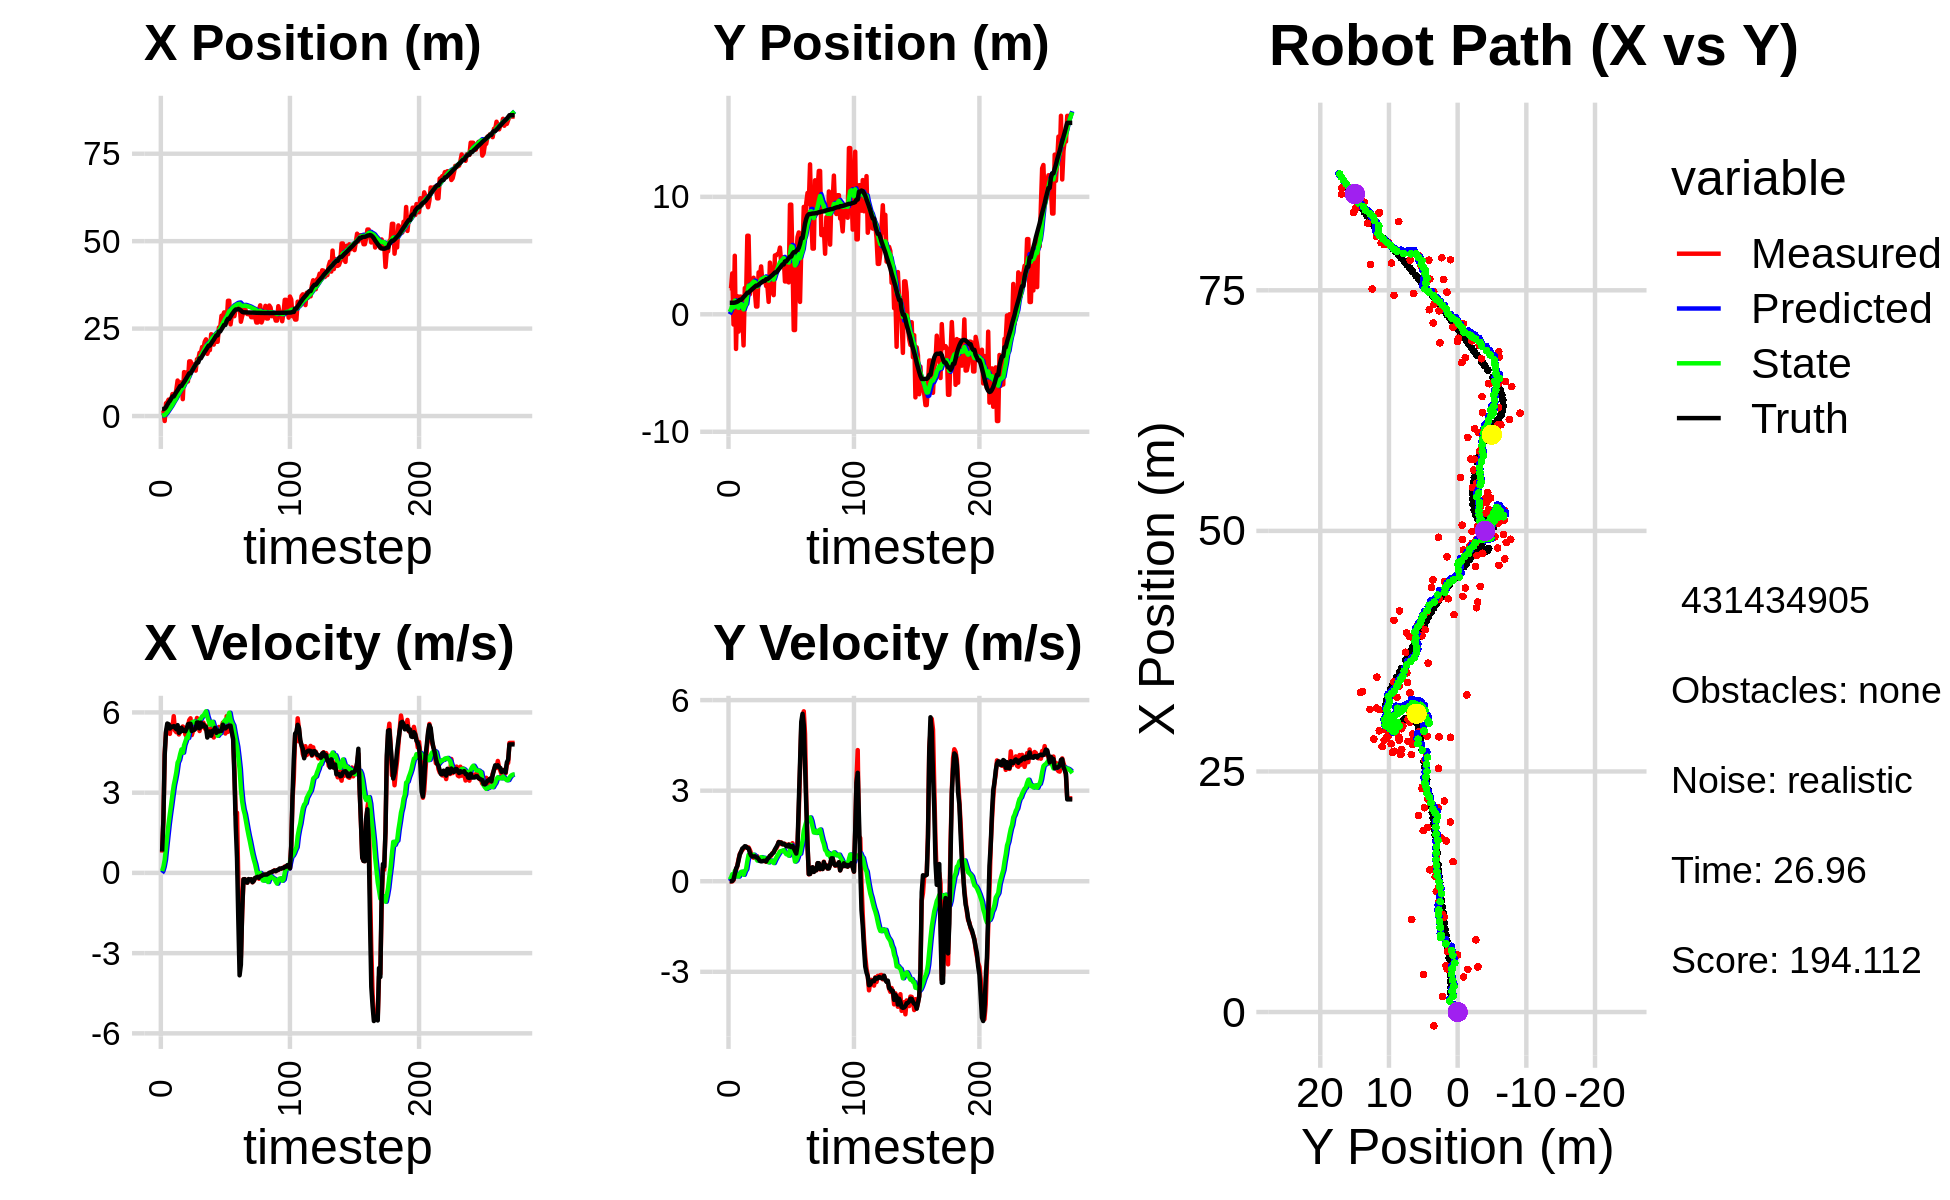

Data behind this chart, as committed beside it:
0.000000000000000000e+00, 0.000000000000000000e+00, 0.000000000000000000e+00, 0.000000000000000000e+00, 0.000000000000000000e+00, 0.000000000000000000e+00, 0.000000000000000000e+00, 0.000000000000000000e+00, 0.000000000000000000e+00, 0.000000000000000000e+00, 0.000000000000000000e+00, 0.000000000000000000e+00, 1.990396618479935986e+00, 9.809641840679395042e-01, 0.000000000000000000e+00, 0.000000000000000000e+00, 0.000000000000000000e+00, -2.961434074677526951e-04
1.612487136855552006e+00, 2.218091784816319745e+00, 7.589998969287371500e-01, -4.019067528828208628e-04, 0.000000000000000000e+00, 0.000000000000000000e+00, 0.000000000000000000e+00, 0.000000000000000000e+00, 1.027160794202169325e-01, 2.029811643564377321e-01, 6.717572219093168040e-02, 5.576044676661301436e-02, 1.993688702305093319e+00, 9.809640041984332148e-01, 8.000000000000000444e-01, 0.000000000000000000e+00, 8.000000119209289551e-01, 5.295214359648525715e-04
1.612487136855552006e+00, 2.218091784816319745e+00, 1.993997890380008853e+00, -2.871553053036217124e-03, 1.094336516393100978e-01, 2.085572090330990447e-01, 6.717572219093168040e-02, 5.576044676661301436e-02, 2.331468531310247616e-01, 4.183544305500412896e-01, 2.296243382411058132e-01, 1.205541436880642886e-01, 1.993688702305093319e+00, 9.809640041984332148e-01, 2.000000000000000000e+00, -1.000000000000000021e-03, 2.000000000000000000e+00, 1.440097345039248466e-03
-1.433360219462423313e+00, 3.481044883635481035e+00, 4.474995264326156352e+00, -6.444433254214450117e-03, 2.561092869551353512e-01, 4.304098449188477060e-01, 2.296243382411058132e-01, 1.205541436880642886e-01, 2.740439264133759378e-01, 7.785855111906274661e-01, 4.845944750813736546e-01, 2.321562247927967948e-01, 2.130144238115711630e+00, 9.808648779841415699e-01, 4.400000000000000355e+00, 8.000000000000000167e-03, 4.400000095367431641e+00, 1.440097345039248466e-03
3.654041051553530206e+00, -8.712433414105865692e-01, 5.248855451901087044e+00, 3.896416219275810472e-02, 3.225033739215132922e-01, 8.018011336699071290e-01, 4.845944750813736546e-01, 2.321562247927967948e-01, 6.784974153077836245e-01, 5.868574702251690978e-01, 9.473734636328391412e-01, 1.437780312441559183e-01, 2.557890057218184854e+00, 9.811482591561604405e-01, 5.285999999999999588e+00, 5.999999999999999778e-02, 5.590000152587890625e+00, -7.423227187246084213e-03
3.894088864434143815e+00, 4.982445368220138171e+00, 5.426521050881661701e+00, 1.943384164175002427e-01, 7.732347616710675275e-01, 6.012352733495847090e-01, 9.473734636328391412e-01, 1.437780312441559183e-01, 1.135653414075307399e+00, 1.160834221935858945e+00, 1.402355213316022198e+00, 3.381411460957245430e-01, 3.174265026684749191e+00, 9.926723340797852790e-01, 5.584999999999999964e+00, 2.320000000000000118e-01, 5.590000152587890625e+00, -3.579740971326828003e-02
4.687872171353152595e+00, -2.951880042649178915e+00, 5.290115131945388960e+00, 3.694463527383519685e-01, 1.275888935406909619e+00, 1.194648336545431455e+00, 1.402355213316022198e+00, 3.381411460957245430e-01, 1.655360528067217230e+00, 6.584751418791320310e-01, 1.839394268504997543e+00, 1.606274786924251907e-01, 3.815416455298668019e+00, 1.024642164131539968e+00, 5.560999999999999943e+00, 4.199999999999999845e-01, 5.577000141143798828e+00, -6.972390413284301758e-02
4.492577865843374596e+00, 1.544449819429922099e+00, 5.198515465712694628e+00, 5.051400506534700074e-01, 1.839299954917716917e+00, 6.745378897483745861e-01, 1.839394268504997543e+00, 1.606274786924251907e-01, 2.163399403908990770e+00, 8.044300761093047258e-01, 2.211065738644296008e+00, 2.206266713166060711e-01, 4.338541149793332607e+00, 1.067077560355148336e+00, 5.399000000000000021e+00, 4.989999999999999991e-01, 5.421999931335449219e+00, -9.686595201492309570e-02
4.432337462866720479e+00, -1.475238384672413749e+00, 5.537112440913586120e+00, 7.298021942839533205e-01, 2.384505977773420327e+00, 8.264927432409653330e-01, 2.211065738644296008e+00, 2.206266713166060711e-01, 2.678278848464463291e+00, 5.459220203594659093e-01, 2.554486359899839965e+00, 1.547915807051746251e-01, 4.964613079795752171e+00, 1.136563954768512685e+00, 5.474000000000000199e+00, 6.860000000000000542e-01, 5.515999794006347656e+00, -1.310465931892395020e-01
6.276428401207736485e+00, 1.501365048997902685e+00, 5.402302866698036610e+00, 9.014739747825520899e-01, 2.933727484454447421e+00, 5.614011784299833829e-01, 2.554486359899839965e+00, 1.547915807051746251e-01, 3.300306139617881218e+00, 7.186807761425467733e-01, 2.928157122521914513e+00, 2.380189500215354748e-01, 5.593214153672788846e+00, 1.229067071038493442e+00, 5.461999999999999744e+00, 8.830000000000000071e-01, 5.532999992370605469e+00, -1.653450131416320801e-01
6.276428401207736485e+00, 1.501365048997902685e+00, 5.860960703624110479e+00, 9.780095029677079443e-01, 3.593121851870072714e+00, 7.424826711447003458e-01, 2.928157122521914513e+00, 2.380189500215354748e-01, 3.925169543051473475e+00, 8.750516473045331090e-01, 3.275082780713824082e+00, 3.110957324897577481e-01, 5.593214153672788846e+00, 1.229067071038493442e+00, 5.490999999999999659e+00, 9.729999999999999760e-01, 5.577000141143798828e+00, -1.653450131416320801e-01
5.917391865982439825e+00, -2.795384347114122318e-03, 5.323214826515638265e+00, 1.035524688222572820e+00, 4.252677821122856194e+00, 9.061612205535088949e-01, 3.275082780713824082e+00, 3.110957324897577481e-01, 4.473095298316748902e+00, 8.164803933211048914e-01, 3.505888430426159275e+00, 3.136947126731729485e-01, 6.222475170476971407e+00, 1.341856671223891073e+00, 5.431000000000000050e+00, 1.082999999999999963e+00, 5.538000106811523438e+00, -1.921304017305374146e-01
7.504958033638764014e+00, -2.649993228111305665e+00, 5.261999064810776616e+00, 1.081550820850171846e+00, 4.823684141359365185e+00, 8.478498645884221530e-01, 3.505888430426159275e+00, 3.136947126731729485e-01, 5.103567467134427993e+00, 4.162293546280229073e-01, 3.768304273781527769e+00, 2.137372980429562142e-01, 6.845422863742909314e+00, 1.466484261324135563e+00, 5.373999999999999666e+00, 1.112999999999999989e+00, 5.487999916076660156e+00, -2.027166783809661865e-01
1.014670693884920993e+01, 2.233211053903947807e+00, 5.381765127629223322e+00, 1.129427247838825643e+00, 5.480397894512580415e+00, 4.376030844323185454e-01, 3.768304273781527769e+00, 2.137372980429562142e-01, 5.897194587086944217e+00, 7.135703187480433307e-01, 4.124434320913227481e+00, 3.327333033708385623e-01, 7.365970730468239580e+00, 1.574330641154124022e+00, 5.525999999999999801e+00, 1.159999999999999920e+00, 5.646999835968017578e+00, -2.068598866462707520e-01
6.904129624360660245e+00, 1.402608497598174075e+00, 5.177585487889325933e+00, 1.137194253126481813e+00, 6.309638019178266610e+00, 7.468436490851272369e-01, 4.124434320913227481e+00, 3.327333033708385623e-01, 6.406609969243897140e+00, 8.666927766416329115e-01, 4.227436749019748419e+00, 3.995161887645296561e-01, 7.989820599175271987e+00, 1.708337319613242977e+00, 5.240000000000000213e+00, 1.151000000000000023e+00, 5.364999771118164062e+00, -2.162049412727355957e-01
9.603745460362093311e+00, 6.685604466027030846e+00, 5.306350460069803709e+00, 1.109002180464914833e+00, 6.829353644145871982e+00, 9.066443955180858438e-01, 4.227436749019748419e+00, 3.995161887645296561e-01, 7.085879730619307537e+00, 1.701239547529589391e+00, 4.446568659294372949e+00, 6.617077664793552527e-01, 8.592672466867259828e+00, 1.838773144522836356e+00, 5.272000000000000242e+00, 1.104000000000000092e+00, 5.386000156402587891e+00, -2.060297131538391113e-01
9.603745460362093311e+00, 6.685604466027030846e+00, 5.353335162697668181e+00, 1.118821761371772805e+00, 7.530536596548745187e+00, 1.767410324177524972e+00, 4.446568659294372949e+00, 6.617077664793552527e-01, 7.728008805234997780e+00, 2.437366066755189298e+00, 4.616628274684487998e+00, 8.760300614078502246e-01, 8.592672466867259828e+00, 1.838773144522836356e+00, 5.426999999999999602e+00, 1.090000000000000080e+00, 5.534999847412109375e+00, -1.874664574861526489e-01
4.818510174258331169e+00, 1.700745685119646078e+00, 5.474376162324358752e+00, 1.038455550782860337e+00, 8.189671632703445781e+00, 2.524969072895974165e+00, 4.616628274684487998e+00, 8.760300614078502246e-01, 7.987727915536475543e+00, 2.422291107730413451e+00, 4.495461962026829461e+00, 8.519722731027050688e-01, 9.210209012036045806e+00, 1.963444902292052152e+00, 5.309999999999999609e+00, 9.449999999999999512e-01, 5.394000053405761719e+00, -1.874664574861526489e-01
1.255657827857344699e+01, 2.734899951756938119e+00, 5.420847886459028153e+00, 9.238019208680280370e-01, 8.437274111739158755e+00, 2.507488335040684024e+00, 4.495461962026829461e+00, 8.519722731027050688e-01, 8.786143816530866957e+00, 2.540451817062682416e+00, 4.773858591873868740e+00, 8.642234425395488584e-01, 9.720478176917241697e+00, 2.056224180367322685e+00, 5.347000000000000419e+00, 8.519999999999999796e-01, 5.414999961853027344e+00, -1.687949299812316895e-01
1.136836874480125203e+01, 2.807881666173434265e+00, 5.173146284157903452e+00, 8.088597912267829759e-01, 9.263529675718253031e+00, 2.626874161316637313e+00, 4.773858591873868740e+00, 8.642234425395488584e-01, 9.438274737190894825e+00, 2.648648493402867121e+00, 4.911047824915821813e+00, 8.685361185187814304e-01, 1.033345997323789867e+01, 2.156239343403477449e+00, 5.294999999999999929e+00, 8.209999999999999520e-01, 5.359000205993652344e+00, -1.551015973091125488e-01
1.249932539469488724e+01, 3.109643710799136596e+00, 5.096793020552555120e+00, 7.791266404022336722e-01, 9.929379519682477451e+00, 2.735502105254745242e+00, 4.911047824915821813e+00, 8.685361185187814304e-01, 1.012752267019015306e+01, 2.781502547743694986e+00, 5.058616125497832350e+00, 8.786317315076680456e-01, 1.094304096639038093e+01, 2.250252081146880467e+00, 5.395999999999999908e+00, 8.219999999999999529e-01, 5.459000110626220703e+00, -1.516917496919631958e-01
9.883454322914394297e+00, 1.949735684612902364e+00, 5.483284124542940674e+00, 8.182498757302364423e-01, 1.063338428273993586e+01, 2.869365720894461624e+00, 5.058616125497832350e+00, 8.786317315076680456e-01, 1.059998790136687852e+01, 2.745306540706150322e+00, 5.046725750387841103e+00, 8.405930094508974326e-01, 1.157218182078891111e+01, 2.345678163592959109e+00, 5.557000000000000384e+00, 8.269999999999999574e-01, 5.618000030517578125e+00, -1.481331288814544678e-01
1.562467944581283064e+01, 6.605798728998184544e-01, 5.712853213633458438e+00, 8.171585542452656226e-01, 1.110466047640566245e+01, 2.829365841651239943e+00, 5.046725750387841103e+00, 8.405930094508974326e-01, 1.147107104406894962e+01, 2.541506543034086185e+00, 5.327741712243219574e+00, 7.567067979309884951e-01, 1.220624744897744129e+01, 2.438965751598840104e+00, 5.575000000000000178e+00, 7.900000000000000355e-01, 5.631000041961669922e+00, -1.420748829841613770e-01
1.562467944581283064e+01, 6.605798728998184544e-01, 5.781158234034389665e+00, 8.269288090778799116e-01, 1.200384521529327131e+01, 2.617177222827185012e+00, 5.327741712243219574e+00, 7.567067979309884951e-01, 1.229340646731900755e+01, 2.361081462704666567e+00, 5.547447111550756205e+00, 6.854607165846567929e-01, 1.220624744897744129e+01, 2.438965751598840104e+00, 5.575999999999999623e+00, 7.820000000000000284e-01, 5.631000041961669922e+00, -1.420748829841613770e-01
1.484727275311545647e+01, 3.566181970945649038e+00, 5.154287532530735128e+00, 7.248063450179379474e-01, 1.284815117847408317e+01, 2.429627534363132391e+00, 5.547447111550756205e+00, 6.854607165846567929e-01, 1.297530416557343891e+01, 2.581493361807058573e+00, 5.627123720911932026e+00, 7.305351801802412171e-01, 1.284582722149820633e+01, 2.529225779957756881e+00, 5.304999999999999716e+00, 7.329999999999999849e-01, 5.355999946594238281e+00, -1.397059559822082520e-01
1.407148766521160965e+01, 3.260374320795963676e+00, 5.318196854488483893e+00, 7.146608287279031524e-01, 1.353801653766463176e+01, 2.654546879825082861e+00, 5.627123720911932026e+00, 7.305351801802412171e-01, 1.356158685252820284e+01, 2.734056480475553386e+00, 5.635233720293265414e+00, 7.528087037253985425e-01, 1.346317875340775139e+01, 2.615255428930848502e+00, 5.347999999999999865e+00, 6.720000000000000417e-01, 5.389999866485595703e+00, -1.335800588130950928e-01
1.477880918922185316e+01, 4.074863863930811902e+00, 5.577690129354699877e+00, 6.883106381447622324e-01, 1.412511022455752929e+01, 2.809337350848093440e+00, 5.635233720293265414e+00, 7.528087037253985425e-01, 1.417033909896697885e+01, 2.974198902114540299e+00, 5.665843050790854818e+00, 7.978271526119058432e-01, 1.408736431550382839e+01, 2.695707870594067135e+00, 5.349999999999999645e+00, 6.580000000000000293e-01, 5.389999866485595703e+00, -1.227834820747375488e-01
1.298247122729372371e+01, 2.736645704365322729e+00, 5.570018447105068660e+00, 6.851557271604399313e-01, 1.473692340404606504e+01, 3.053981617375730817e+00, 5.665843050790854818e+00, 7.978271526119058432e-01, 1.460279282604397721e+01, 3.007652290286059849e+00, 5.567628187361584935e+00, 7.805563992187745104e-01, 1.470417606768018537e+01, 2.771569086173387486e+00, 5.397999999999999687e+00, 6.620000000000000329e-01, 5.438000202178955078e+00, -1.223929673433303833e-01
1.622890186305382443e+01, 3.091063245153553130e+00, 5.793901679703807872e+00, 6.997134593525222712e-01, 1.515955564478013606e+01, 3.085707930207937100e+00, 5.567628187361584935e+00, 7.805563992187745104e-01, 1.524983853849444060e+01, 3.083287110941943077e+00, 5.638255426966177097e+00, 7.770051783754700070e-01, 1.532395565493190581e+01, 2.847350789078747724e+00, 5.625000000000000000e+00, 6.770000000000000462e-01, 5.665999889373779297e+00, -1.201851963996887207e-01
1.622890186305382443e+01, 3.091063245153553130e+00, 5.537762878229522734e+00, 6.687802856879075941e-01, 1.581366408119105849e+01, 3.160987628779490244e+00, 5.638255426966177097e+00, 7.770051783754700070e-01, 1.583916578233236372e+01, 3.147556710611777220e+00, 5.653573749575635077e+00, 7.693382609729618737e-01, 1.532395565493190581e+01, 2.847350789078747724e+00, 5.625000000000000000e+00, 6.740000000000000435e-01, 5.665999889373779297e+00, -1.201851963996887207e-01
1.808558511691850867e+01, 2.403679443594165743e+00, 5.306076089046354305e+00, 6.438783226661163317e-01, 1.640452315728992616e+01, 3.224490536709073485e+00, 5.653573749575635077e+00, 7.693382609729618737e-01, 1.651079121255230930e+01, 3.111115788557225148e+00, 5.719387596730432399e+00, 7.324656267539462196e-01, 1.648806202403747534e+01, 2.987603856700266292e+00, 5.405999999999999694e+00, 6.550000000000000266e-01, 5.446000099182128906e+00, -1.207569465041160583e-01
1.808558511691850867e+01, 2.403679443594165743e+00, 5.699192694863000064e+00, 6.915819847541794241e-01, 1.708272997222535139e+01, 3.184362351232619570e+00, 5.719387596730432399e+00, 7.324656267539462196e-01, 1.715561744061732341e+01, 3.079566270523101057e+00, 5.770652791698817730e+00, 7.010447277962637003e-01, 1.648806202403747534e+01, 2.987603856700266292e+00, 5.616999999999999993e+00, 7.399999999999999911e-01, 5.665999889373779297e+00, -1.207569465041160583e-01
1.974014508734566320e+01, 1.057553244839325002e+00, 5.476206849859805992e+00, 7.401586252343141936e-01, 1.773268271978720634e+01, 3.149670743302727338e+00, 5.770652791698817730e+00, 7.010447277962637003e-01, 1.786571602786161606e+01, 2.874581985289638375e+00, 5.856955713946733866e+00, 6.237519024825153302e-01, 1.713462650766288320e+01, 3.068728162730302245e+00, 5.474999999999999645e+00, 7.710000000000000187e-01, 5.528999805450439453e+00, -1.343448758125305176e-01
1.919413185063299920e+01, 4.399594261044254218e+00, 5.620096330555108821e+00, 8.364466844875737550e-01, 1.845141159925628926e+01, 2.936957175537890041e+00, 5.856955713946733866e+00, 6.237519024825153302e-01, 1.849415226104735765e+01, 3.138534976285180633e+00, 5.880674215389142923e+00, 6.888720876995961806e-01, 1.776704800124732486e+01, 3.158334924452931958e+00, 5.554000000000000270e+00, 8.409999999999999698e-01, 5.618000030517578125e+00, -1.477468460798263550e-01
2.121437656835141894e+01, 2.848785055581257275e+00, 5.397064875077449031e+00, 8.462019707341138508e-01, 1.908221968258627044e+01, 3.207422185055140318e+00, 5.880674215389142923e+00, 6.888720876995961806e-01, 1.921487140655818138e+01, 3.166077931656316569e+00, 5.961354986175501303e+00, 6.825909811100883129e-01, 1.840559208357944954e+01, 3.255391551147610141e+00, 5.463000000000000078e+00, 8.739999999999999991e-01, 5.532999992370605469e+00, -1.555231362581253052e-01
2.192429459075250975e+01, 1.926492764558949133e+00, 5.506116289118073936e+00, 9.293764824775022637e-01, 1.981100690517573071e+01, 3.234337029767325511e+00, 5.961354986175501303e+00, 6.825909811100883129e-01, 1.994370911790993617e+01, 3.070954903047343532e+00, 6.042860873751712880e+00, 6.445805283289457455e-01, 1.893199551113399437e+01, 3.339909268812253362e+00, 5.456000000000000405e+00, 9.210000000000000409e-01, 5.532999992370605469e+00, -1.672137528657913208e-01
1.777848088684008943e+01, 1.630994869591855689e+00, 5.188980675022809130e+00, 9.707309102864790651e-01, 2.054799520528510826e+01, 3.135412955880238162e+00, 6.042860873751712880e+00, 6.445805283289457455e-01, 2.030062982435245900e+01, 2.949104019019502587e+00, 5.842996711086750672e+00, 6.028148448756361910e-01, 1.953527653230181471e+01, 3.447278691648801630e+00, 5.062000000000000277e+00, 9.499999999999999556e-01, 5.151000022888183594e+00, -1.849377900362014771e-01
1.884747958176855320e+01, 5.010924173138482374e+00, 5.145451648353125407e+00, 1.037462816368498242e+00, 2.088492949546113309e+01, 3.009385503507066240e+00, 5.842996711086750672e+00, 6.028148448756361910e-01, 2.069944142502377460e+01, 3.290740263700806079e+00, 5.691516755920638104e+00, 6.984808703426430565e-01, 2.013223659990912395e+01, 3.562093450369112624e+00, 5.225999999999999979e+00, 1.054000000000000048e+00, 5.330999851226806641e+00, -1.989596486091613770e-01
1.884747958176855320e+01, 5.010924173138482374e+00, 5.373855000770362267e+00, 1.083515136254282307e+00, 2.126859310061583841e+01, 3.360588350735070229e+00, 5.691516755920638104e+00, 6.984808703426430565e-01, 2.107406485588623823e+01, 3.593597716011506904e+00, 5.544313994782742228e+00, 7.785802109431856355e-01, 2.013223659990912395e+01, 3.562093450369112624e+00, 5.288999999999999702e+00, 1.124000000000000110e+00, 5.407000064849853516e+00, -1.989596486091613770e-01
2.337275922247699356e+01, 5.134770227646061613e+00, 5.208757503847500026e+00, 1.167513319840129737e+00, 2.162849625536451370e+01, 3.671455737105825623e+00, 5.544313994782742228e+00, 7.785802109431856355e-01, 2.174006598582022676e+01, 3.879888189051426739e+00, 5.614152524893879281e+00, 8.517881199085268751e-01, 2.073521816694336906e+01, 3.689234210855205198e+00, 5.128000000000000114e+00, 1.197000000000000064e+00, 5.265999794006347656e+00, -2.204998284578323364e-01
2.321713602543465882e+01, 5.173044157797188625e+00, 5.417274010976119492e+00, 1.303965715645781120e+00, 2.230148123830961637e+01, 3.965067001042279493e+00, 5.614152524893879281e+00, 8.517881199085268751e-01, 2.235900082256446098e+01, 4.142179195349080523e+00, 5.649483725471809770e+00, 9.182664577257353411e-01, 2.132978832695491889e+01, 3.827107859832130643e+00, 5.310999999999999943e+00, 1.294000000000000039e+00, 5.467000007629394531e+00, -2.362116128206253052e-01
2.041760313461516319e+01, 5.677058650609573043e+00, 5.063876683526193467e+00, 1.233732475310775234e+00, 2.292394919511164275e+01, 4.234005841121653901e+00, 5.649483725471809770e+00, 9.182664577257353411e-01, 2.270958031912558894e+01, 4.436923832795853784e+00, 5.480630439660185260e+00, 9.873065192947256818e-01, 2.184586346106796739e+01, 3.952350808099703183e+00, 5.312999999999999723e+00, 1.288000000000000034e+00, 5.467000007629394531e+00, -2.389782071113586426e-01
2.212019681881858446e+01, 4.359882636517797394e+00, 5.431492528777210893e+00, 1.287482209498494345e+00, 2.325764336309160640e+01, 4.535654484725326618e+00, 5.480630439660185260e+00, 9.873065192947256818e-01, 2.317132364272541167e+01, 4.523983270643507915e+00, 5.417898907971842704e+00, 9.945199026079102333e-01, 2.246238911145264083e+01, 4.100628091201226511e+00, 5.424000000000000377e+00, 1.278000000000000025e+00, 5.572999954223632812e+00, -2.327445298433303833e-01
2.122951912835989319e+01, 4.851703477876336379e+00, 5.259249947979884432e+00, 1.229264508521964006e+00, 2.371311353352259488e+01, 4.623435260904298794e+00, 5.417898907971842704e+00, 9.945199026079102333e-01, 2.352203716563618485e+01, 4.662654080328063166e+00, 5.277630883101976700e+00, 1.013967200339922936e+00, 2.307075703117951093e+01, 4.243423415013569233e+00, 5.237000000000000099e+00, 1.223999999999999977e+00, 5.377999782562255859e+00, -2.296116948127746582e-01
2.122951912835989319e+01, 4.851703477876336379e+00, 5.228089729745530434e+00, 1.221981312109516882e+00, 2.404980025394638332e+01, 4.764050800362055860e+00, 5.277630883101976700e+00, 1.013967200339922936e+00, 2.383943324790044471e+01, 4.783650998391788534e+00, 5.126727970792864575e+00, 1.026872001939828749e+00, 2.307075703117951093e+01, 4.243423415013569233e+00, 5.325000000000000178e+00, 1.247000000000000108e+00, 5.469999790191650391e+00, -2.296116948127746582e-01
2.532998752558575006e+01, 2.794172002055582027e+00, 5.457503894243029841e+00, 1.237283080673489133e+00, 2.435210604497973108e+01, 4.886338198585771231e+00, 5.126727970792864575e+00, 1.026872001939828749e+00, 2.444092049299830194e+01, 4.617874916006130981e+00, 5.199172261764219094e+00, 9.575995739685910779e-01, 2.418422710869532466e+01, 4.502848102648766115e+00, 5.286999999999999922e+00, 1.209999999999999964e+00, 5.423999786376953125e+00, -2.229436039924621582e-01
2.532998752558575006e+01, 2.794172002055582027e+00, 5.289760351573451480e+00, 1.199253561820330605e+00, 2.496083771917472305e+01, 4.713634873402989811e+00, 5.199172261764219094e+00, 9.575995739685910779e-01, 2.499262984197756410e+01, 4.469205375386952284e+00, 5.224320578068404330e+00, 8.962891100090870644e-01, 2.418422710869532466e+01, 4.502848102648766115e+00, 5.309999999999999609e+00, 1.159999999999999920e+00, 5.434999942779541016e+00, -2.229436039924621582e-01
2.866989409862113192e+01, 4.440185932715686512e+00, 5.393192422643308781e+00, 1.171681305575709153e+00, 2.551506189978440631e+01, 4.558834286387861034e+00, 5.224320578068404330e+00, 8.962891100090870644e-01, 2.575612400117978140e+01, 4.553757525883144197e+00, 5.400404504601964639e+00, 9.045126501207298997e-01, 2.480222523197843287e+01, 4.640025330542184356e+00, 5.312000000000000277e+00, 1.151999999999999913e+00, 5.434999942779541016e+00, -2.139275670051574707e-01
2.859554040427681443e+01, 2.714595271258810616e+00, 5.618612701693292522e+00, 1.217453548081894210e+00, 2.629616445163997795e+01, 4.644208790895216765e+00, 5.400404504601964639e+00, 9.045126501207298997e-01, 2.647667544571009302e+01, 4.401183576817524923e+00, 5.534846212476660199e+00, 8.461089598888088537e-01, 2.541669285275110823e+01, 4.773330642153387871e+00, 5.543999999999999595e+00, 1.211999999999999966e+00, 5.675000190734863281e+00, -2.133835107088088989e-01
2.962487590297396522e+01, 9.334815217789333985e+00, 5.395829635266006896e+00, 1.173671476869027730e+00, 2.703016006695775886e+01, 4.485794472806405864e+00, 5.534846212476660199e+00, 8.461089598888088537e-01, 2.721435592047479446e+01, 5.139410349887461038e+00, 5.661836254246343181e+00, 1.044250705864781192e+00, 2.604574978321114642e+01, 4.910879803953005052e+00, 5.407000000000000028e+00, 1.149000000000000021e+00, 5.526999950408935547e+00, -2.141783684492111206e-01
2.962487590297396522e+01, 9.334815217789333985e+00, 5.212125448457875621e+00, 1.133713142597509549e+00, 2.778053954589942975e+01, 5.243835420473939024e+00, 5.661836254246343181e+00, 1.044250705864781192e+00, 2.789370539692729167e+01, 5.788073356600306418e+00, 5.729585452533587642e+00, 1.202795532375485088e+00, 2.604574978321114642e+01, 4.910879803953005052e+00, 5.403999999999999915e+00, 1.129000000000000004e+00, 5.520999908447265625e+00, -2.141783684492111206e-01
2.690682813491455860e+01, 4.589337600307801246e+00, 5.861163123153285248e+00, 1.259678717626617095e+00, 2.846666394218065221e+01, 5.908352909837854661e+00, 5.729585452533587642e+00, 1.202795532375485088e+00, 2.835836323321243313e+01, 5.736181490360527491e+00, 5.656324529030622550e+00, 1.155631692480634909e+00, 2.718782818264435264e+01, 5.154080821144206404e+00, 5.453000000000000291e+00, 1.169999999999999929e+00, 5.577000141143798828e+00, -2.116992920637130737e-01
3.295049536218687791e+01, -1.340434120825766628e+00, 5.275613045981786264e+00, 1.059749234799569617e+00, 2.892399568611549654e+01, 5.851744659608590915e+00, 5.656324529030622550e+00, 1.155631692480634909e+00, 2.920148024878697157e+01, 4.897309250574067185e+00, 5.842802811980662092e+00, 8.797373717789972458e-01, 2.780373966629395355e+01, 5.283418608713487785e+00, 5.479000000000000092e+00, 1.096999999999999975e+00, 5.587999820709228516e+00, -1.982386708259582520e-01
3.295049536218687791e+01, -1.340434120825766628e+00, 5.531501508978120540e+00, 1.111151337359185254e+00, 2.978576052998503698e+01, 4.985282987751967099e+00, 5.842802811980662092e+00, 8.797373717789972458e-01, 3.000324575760998869e+01, 4.157992338086559769e+00, 5.988595992012552216e+00, 6.516441193166507828e-01, 2.780373966629395355e+01, 5.283418608713487785e+00, 5.498000000000000220e+00, 1.002999999999999892e+00, 5.587999820709228516e+00, -1.982386708259582520e-01
2.619607412804765190e+01, 4.815049363210670563e+00, 5.602407979139830907e+00, 8.857810431137589369e-01, 3.060210535681124355e+01, 4.223156750018224770e+00, 5.988595992012552216e+00, 6.516441193166507828e-01, 3.025783176250074291e+01, 4.310417252706432834e+00, 5.733026309999270431e+00, 6.847830620608962304e-01, 2.843534290758748284e+01, 5.400138809225043524e+00, 5.506999999999999673e+00, 9.170000000000000373e-01, 5.581999778747558594e+00, -1.568091660737991333e-01
2.889604100577303214e+01, 6.562965585653193656e+00, 5.324858052053075497e+00, 1.193621929564143258e+00, 3.083113439350066898e+01, 4.378895558912522468e+00, 5.733026309999270431e+00, 6.847830620608962304e-01, 3.066785730505736396e+01, 4.687207340992230797e+00, 5.605473946563758858e+00, 7.906869484164185113e-01, 2.905994617930845081e+01, 5.505584193833842122e+00, 5.248999999999999666e+00, 1.177000000000000046e+00, 5.379000186920166016e+00, -2.205150872468948364e-01
3.011566835643025186e+01, 6.968144132148184511e+00, 5.054496941089732687e+00, 2.270405348512633648e+00, 3.122840469971373878e+01, 4.766276035833872271e+00, 5.605473946563758858e+00, 7.906869484164185113e-01, 3.111850712226372551e+01, 5.114332646955846329e+00, 5.511832696096351292e+00, 9.420365358637751152e-01, 2.955620014657660022e+01, 5.655700637460572722e+00, 4.998999999999999666e+00, 2.573999999999999844e+00, 5.623000144958496094e+00, -4.221761524677276611e-01
2.854720628251564918e+01, 1.052638483980683715e+00, 3.846619784483849003e+00, 3.690945088645679384e+00, 3.166969039187335966e+01, 5.208536300542223607e+00, 5.511832696096351292e+00, 9.420365358637751152e-01, 3.135527502375530773e+01, 4.765034939081539633e+00, 5.241420066218398510e+00, 9.119454299847404855e-01, 3.008610451198043734e+01, 5.987303210453029045e+00, 3.604999999999999982e+00, 3.906000000000000139e+00, 5.315000057220458984e+00, -7.647479176521301270e-01
3.060421213456265477e+01, 5.577729894195710969e+00, 2.184030141869300667e+00, 5.118519119459267408e+00, 3.187941703037714802e+01, 4.856229482080014037e+00, 5.241420066218398510e+00, 9.119454299847404855e-01, 3.163067930379943249e+01, 5.113615221806099953e+00, 4.978432629383158670e+00, 1.133172121747494154e+00, 3.045992195566799765e+01, 6.483613444580405449e+00, 1.784999999999999920e+00, 5.282000000000000028e+00, 5.576000213623046875e+00, -1.167493581771850586e+00
3.060421213456265477e+01, 5.577729894195710969e+00, 2.251140502830842216e+00, 5.275799762757284128e+00, 3.212852256673775031e+01, 5.226932433980849169e+00, 4.978432629383158670e+00, 1.133172121747494154e+00, 3.187813411005189224e+01, 5.432851374367885455e+00, 4.723578824198981785e+00, 1.337457062008283959e+00, 3.045992195566799765e+01, 6.483613444580405449e+00, 5.530000000000000471e-01, 5.548000000000000043e+00, 5.576000213623046875e+00, -1.167493581771850586e+00
3.094064426411259205e+01, 9.143319560033411619e+00, -2.698142371560631192e-01, 5.629537995288591112e+00, 3.235049199247178819e+01, 5.566597080568714162e+00, 4.723578824198981785e+00, 1.337457062008283959e+00, 3.199383692620083153e+01, 6.204709285095496796e+00, 4.329304811288841925e+00, 1.670394167273189456e+00, 3.059421646563152919e+01, 7.104757739590811028e+00, -1.731000000000000094e+00, 5.174999999999999822e+00, 5.456999778747558594e+00, -1.618687987327575684e+00
... 214 more rows
